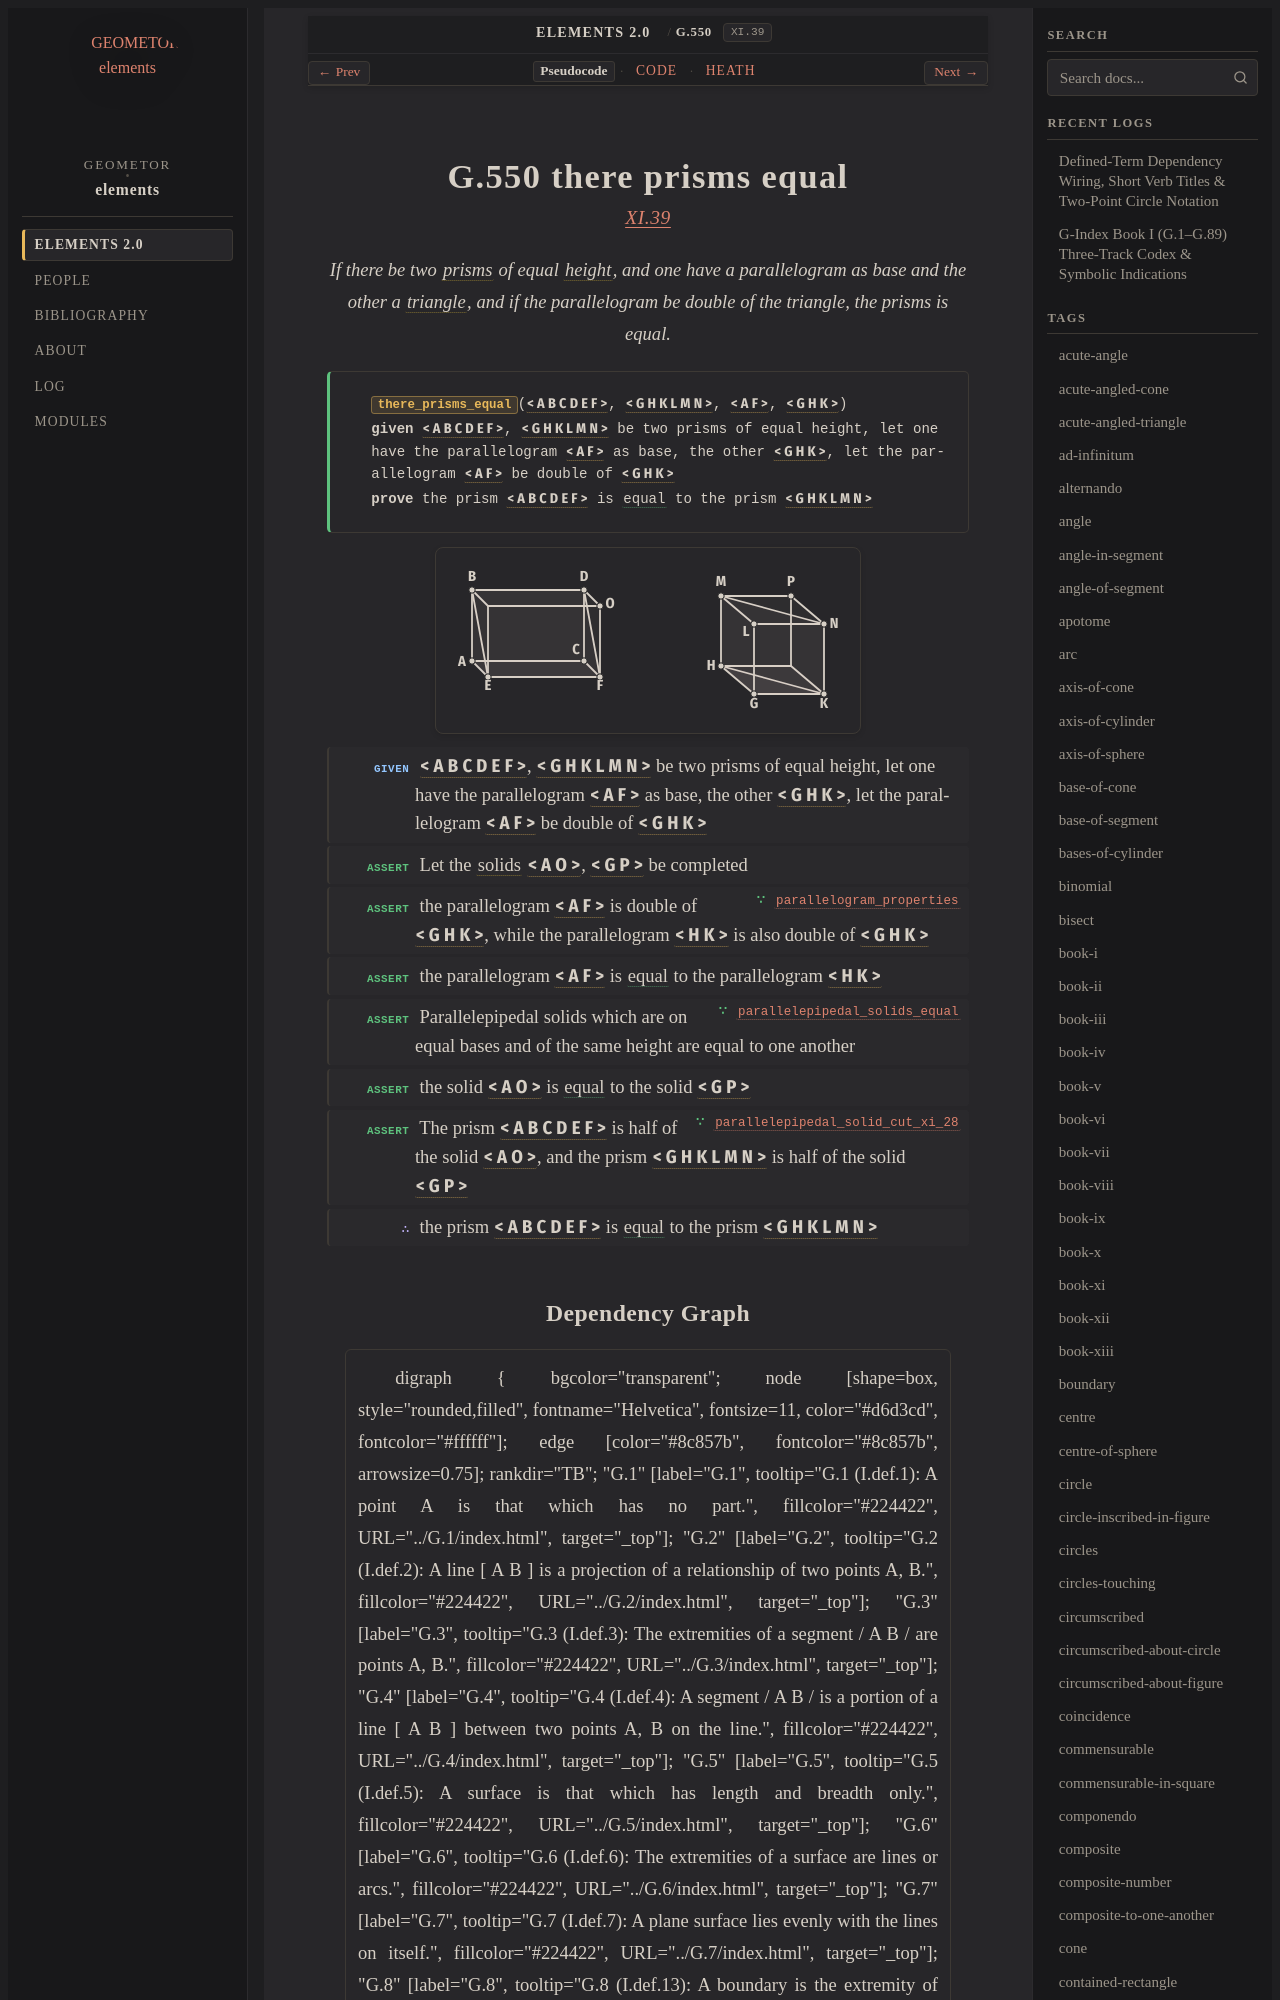

repository: geometor/elements · page: elements2/G.550/index.html · generator: sphinx

:order: 550
:number: 550
:canonical_id: G.550
:original_id: XI.39
:title: G.550 there prisms equal
:volume: III
:book: XI
:type: prop
:subtype: theorem
:categories: theorem, proof, solid-geometry
:category: theorem, proof, solid-geometry
:tags: book-xi, triangle, polygon, prism, height, trilateral, solid, parallelogram, equality
:dependencies: G.12, G.62, G.209, G.529, G.537, G.538, G.541
:excerpt: If there be two prisms of equal height, and one have a parallelogram as base and the other a triangle, and if the parallelogram be double of the triangle, the prisms is equal.

.. _G.550:
.. _XI.39:

G.550 there prisms equal
========================

.. rubric:: `XI.39 <https://geometor.github.io/euclid/heath/volume_III/book_xi/propositions/39/>`_

.. enunciation::

   If there be two :term:`prisms <G.537>` of equal :term:`height <G.209>`, and one have a parallelogram as base and the other a :term:`triangle <G.12>`, and if the parallelogram be double of the triangle, the prisms is equal.

.. signature:: theorem

   | :fn:`there_prisms_equal <G.550>`\ (:g:`< A B C D E F > <g1:< A B C D E F >>`, :g:`< G H K L M N > <g1:< G H K L M N >>`, :g:`< A F > <g1:< A F >>`, :g:`< G H K > <g1:< G H K >>`)
   | **given** :g:`< A B C D E F > <g1:< A B C D E F >>`, :g:`< G H K L M N > <g1:< G H K L M N >>` be two prisms of equal height, let one have the parallelogram :g:`< A F > <g1:< A F >>` as base, the other :g:`< G H K > <g1:< G H K >>`, let the parallelogram :g:`< A F > <g1:< A F >>` be double of :g:`< G H K > <g1:< G H K >>`
   | **prove** the prism :g:`< A B C D E F > <g1:< A B C D E F >>` is :eq:`equal <g1:< A B C D E F > = g1:< G H K L M N >>` to the prism :g:`< G H K L M N > <g1:< G H K L M N >>`

.. picture:: g1.svg
   :alt: Proposition 39 diagram

.. step:: given

   :g:`< A B C D E F > <g1:< A B C D E F >>`, :g:`< G H K L M N > <g1:< G H K L M N >>` be two prisms of equal height, let one have the parallelogram :g:`< A F > <g1:< A F >>` as base, the other :g:`< G H K > <g1:< G H K >>`, let the parallelogram :g:`< A F > <g1:< A F >>` be double of :g:`< G H K > <g1:< G H K >>`

.. step:: assert

   Let the :term:`solids <G.529>` :g:`< A O > <g1:< A O >>`, :g:`< G P > <g1:< G P >>` be completed

.. step:: assert ∵ parallelogram_properties <G.62>

   the parallelogram :g:`< A F > <g1:< A F >>` is double of :g:`< G H K > <g1:< G H K >>`, while the parallelogram :g:`< H K > <g1:< H K >>` is also double of :g:`< G H K > <g1:< G H K >>`

.. step:: assert

   the parallelogram :g:`< A F > <g1:< A F >>` is :eq:`equal <g1:< A F > = g1:< H K >>` to the parallelogram :g:`< H K > <g1:< H K >>`

.. step:: assert ∵ parallelepipedal_solids_equal <G.541>

   Parallelepipedal solids which are on equal bases and of the same height are equal to one another

.. step:: assert

   the solid :g:`< A O > <g1:< A O >>` is :eq:`equal <g1:< A O > = g1:< G P >>` to the solid :g:`< G P > <g1:< G P >>`

.. step:: assert ∵ parallelepipedal_solid_cut_xi_28 <G.538>

   The prism :g:`< A B C D E F > <g1:< A B C D E F >>` is half of the solid :g:`< A O > <g1:< A O >>`, and the prism :g:`< G H K L M N > <g1:< G H K L M N >>` is half of the solid :g:`< G P > <g1:< G P >>`

.. step:: conclude

   the prism :g:`< A B C D E F > <g1:< A B C D E F >>` is :eq:`equal <g1:< A B C D E F > = g1:< G H K L M N >>` to the prism :g:`< G H K L M N > <g1:< G H K L M N >>`
